Run: headless pygame with SDL's dummy video driver; simulated clock (each Clock.tick advances the game by its frame time, no real sleeping); random seed 0; keys injected as events and as key.get_pressed() state; mouse plan: one left click at the window centre at the start of phase 2, then a move to the lower-right quarter at the start of phase 3.
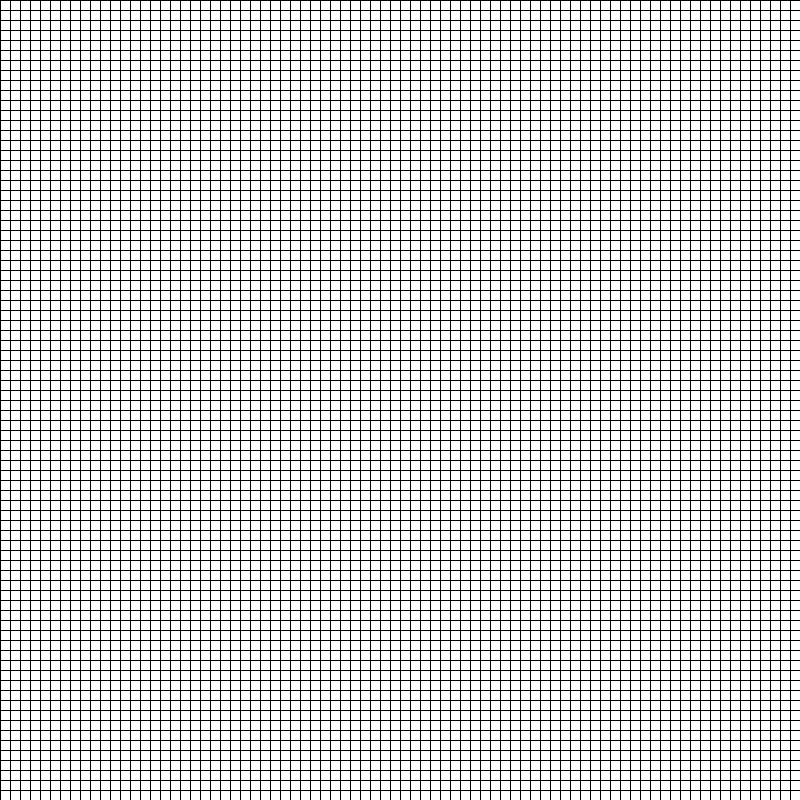
Frame 1 of 4 · flips 1–60 · no input
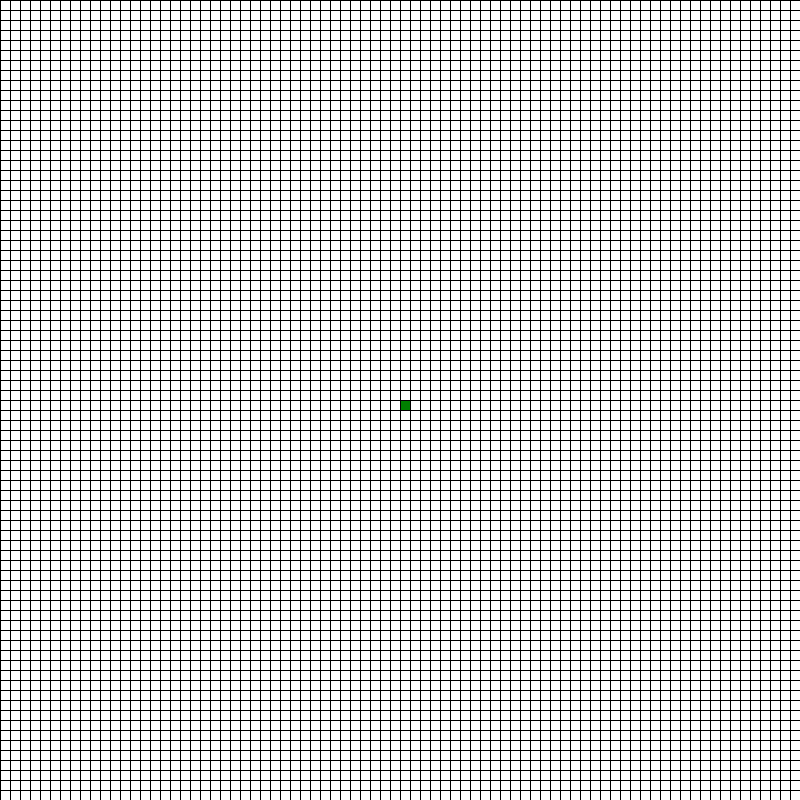
Frame 2 of 4 · flips 61–180 · clicked the window centre · tapped SPACE, RETURN · held RIGHT (→), D
Frame 3 of 4 · flips 181–300 · moved the mouse to the lower-right quarter · held DOWN (↓), S · screen unchanged from frame 2, image omitted
Frame 4 of 4 · flips 301–420 · held LEFT (←), A, UP (↑), W · screen unchanged from frame 3, image omitted

The pygame program that drew these frames:

import pygame
import math
from queue import PriorityQueue
import time
from functools import wraps

WHITE = (255, 255, 255)
BLACK = (0, 0, 0)
GREY = (128, 128, 128)
GREEN = (0, 128, 0)
RED = (255, 0, 0)
LIGHT_BLUE = (0, 255, 255)
ORANGE = (255, 165, 0)
PINK = (248, 131, 121)

WIDTH = 800
WINDOW = pygame.display.set_mode((WIDTH, WIDTH))

class Cell():
    def __init__(self, row, col, width, total_rows):
        self.row = row
        self.col = col
        self.width = width
        self.x = row * width
        self.y = col * width
        self.color = WHITE
        self.neighbors = []
        self.total_rows = total_rows

    def get_pos(self):
        return self.row, self.col

    def reset(self):
        self.color = WHITE

    def is_start(self):
        return self.color == GREEN

    def is_end(self):
        return self.color == RED

    def is_closed(self):
        return self.color == ORANGE

    def is_barrier(self):
        return self.color == GREY

    def is_open(self):
        return self.color == PINK

    def make_start(self):
        self.color = GREEN

    def make_end(self):
        self.color = RED

    def make_barrier(self):
        self.color = GREY

    def make_closed(self):
        self.color = ORANGE

    def make_open(self):
        self.color = PINK

    def make_path(self):
        self.color = LIGHT_BLUE

    def draw(self, window):
        pygame.draw.rect(window, self.color, (self.x, self.y, self.width, self.width))

    def update_neighbors(self, grid):
        if self.row < self.total_rows - 1 and not grid[self.row + 1][self.col].is_barrier():
            self.neighbors.append(grid[self.row + 1][self.col])
        if self.row > 1 and not grid[self.row - 1][self.col].is_barrier():
            self.neighbors.append(grid[self.row - 1][self.col])
        if self.col < self.total_rows - 1 and not grid[self.row][self.col + 1].is_barrier():
            self.neighbors.append(grid[self.row][self.col + 1])
        if self.col > 1 and not grid[self.row][self.col - 1].is_barrier():
            self.neighbors.append(grid[self.row][self.col - 1])


def construct_path(came_from, current, draw):
    while current in came_from:
        current = came_from[current]
        current.make_path()
        draw()



def runtime_calculator(func):
    @wraps(func)
    def wrapper(*args, **kwargs):
        start_time = time.time()
        result = func(*args, **kwargs)
        end_time = time.time()
        runtime = end_time - start_time
        print(f"Function '{func.__name__}' took {runtime:.4f} seconds to execute.")
        return result
    return wrapper

@runtime_calculator
def algorithm(draw, grid, start, end):
    count = 0
    open_set = PriorityQueue()
    open_set.put((0, count, start))
    came_from = {}
    g_score = {cell: float("inf") for row in grid for cell in row}
    g_score[start] = 0

    f_score = {cell: float("inf") for row in grid for cell in row}
    f_score[start] = h(start.get_pos(), end.get_pos())

    open_set_hash = {start}

    while not open_set.empty():
        for event in pygame.event.get():
            if event.type == pygame.QUIT:
                pygame.quit()

        current = open_set.get()[2]
        open_set_hash.remove(current)

        if current == end:
            construct_path(came_from, end, draw)
            end.make_end()
            start.make_start()
            return True

        for neighbor in current.neighbors:
            temp_g_score = g_score[current] + 1

            if temp_g_score < g_score[neighbor]:
                came_from[neighbor] = current
                g_score[neighbor] = temp_g_score
                f_score[neighbor] = temp_g_score + h(neighbor.get_pos(), end.get_pos())
                if neighbor not in open_set_hash:
                    count += 1
                    open_set.put((f_score[neighbor], count, neighbor))
                    open_set_hash.add(neighbor)
                    neighbor.make_open()

        draw()

        if current != start:
            current.make_closed()

    return False

def h(p1, p2):
    x1, y1 = p1
    x2, y2 = p2
    return abs(x1 - x2) + abs(y1 - y2)

def make_grid(rows, width):
    grid = []
    gap = width // rows
    for i in range(rows):
        grid.append([])
        for j in range(rows):
            cell = Cell(i, j, gap, rows)
            grid[i].append(cell)

    return grid

def draw_grid(window, rows, width):
    gap = width // rows
    for i in range(rows):
        pygame.draw.line(window, BLACK, (0, i*gap), (width, i*gap))
        for j in range(rows):
            pygame.draw.line(window, BLACK, (j*gap, 0), (j*gap, width))

def draw(window, grid, rows, width):
    window.fill(WHITE)

    for row in grid:
        for cell in row:
            cell.draw(window)

    draw_grid(window, rows, width)
    pygame.display.update()


def get_clicked_pos(pos, rows, width):
    gap = width // rows
    y, x = pos
    if y >= width:
        y = width-1
    elif y < 0:
        y = 0
    if x >= width:
        x = width-1
    elif x < 0:
        x = 0

    row = y // gap
    col = x // gap

    return row, col

def main(window, width):
    ROWS = 80
    grid = make_grid(ROWS, width)

    start = None
    end = None

    run = True
    while run:
        for event in pygame.event.get():
            if event.type == pygame.QUIT:
                run = False

            if pygame.mouse.get_pressed()[0]:
                pos = pygame.mouse.get_pos()
                row, col = get_clicked_pos(pos, ROWS, width)
                cell = grid[row][col]
                if not start:
                    start = cell
                    start.make_start()

                elif not end:
                    end = cell
                    end.make_end()

                elif cell != end and cell != start:
                    cell.make_barrier()

            elif pygame.mouse.get_pressed()[2]:
                pos = pygame.mouse.get_pos()
                row, col = get_clicked_pos(pos, ROWS, width)
                cell = grid[row][col]
                cell.reset()
                if cell == start:
                    start = None
                elif cell == end:
                    end = None

            if event.type == pygame.KEYDOWN:
                if event.key == pygame.K_SPACE and start and end:
                    for row in grid:
                        for cell in row:
                            cell.update_neighbors(grid)

                    algorithm(lambda: draw(window, grid, ROWS, width), grid, start, end)

                if event.key == pygame.K_r:
                    start = None
                    end = None
                    grid = make_grid(ROWS, width)


        draw(window, grid, ROWS, width)

    pygame.quit()


main(WINDOW, WIDTH)
